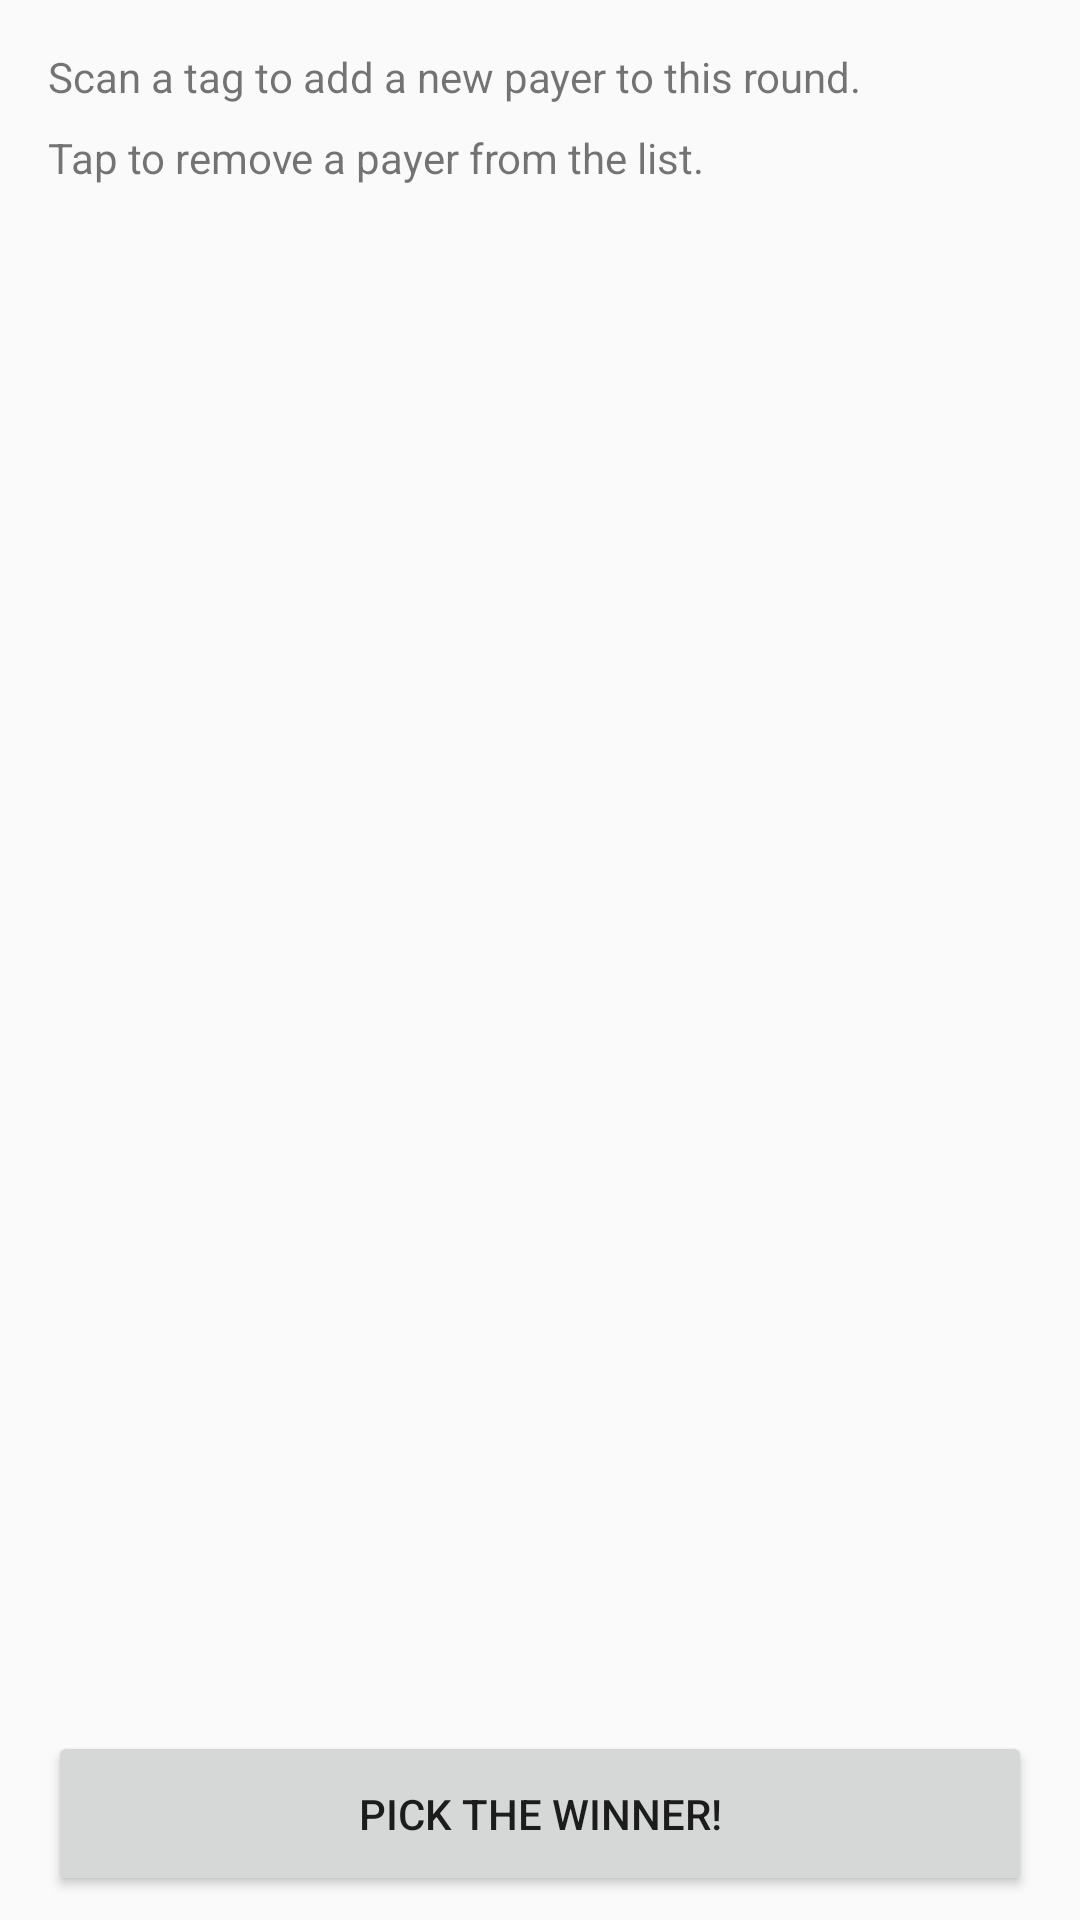

Write the Android layout XML for this screen, with the resource values it uses.
<!-- AndroidManifest.xml: application theme AppTheme -->
<!-- res/layout/activity_main.xml -->
<?xml version="1.0" encoding="utf-8"?>
<androidx.constraintlayout.widget.ConstraintLayout xmlns:android="http://schemas.android.com/apk/res/android"
    xmlns:app="http://schemas.android.com/apk/res-auto"
    xmlns:tools="http://schemas.android.com/tools"
    android:layout_width="match_parent"
    android:layout_height="match_parent"
    tools:context=".MainActivity">

    <TextView
        android:id="@+id/textView2"
        android:layout_width="0dp"
        android:layout_height="wrap_content"
        android:layout_marginStart="16dp"
        android:layout_marginTop="16dp"
        android:layout_marginEnd="16dp"
        android:text="@string/addPayerMessage"
        app:layout_constraintEnd_toEndOf="parent"
        app:layout_constraintStart_toStartOf="parent"
        app:layout_constraintTop_toTopOf="parent" />

    <TextView
        android:id="@+id/textView3"
        android:layout_width="0dp"
        android:layout_height="wrap_content"
        android:layout_marginStart="16dp"
        android:layout_marginTop="8dp"
        android:layout_marginEnd="16dp"
        android:text="@string/tapToDeleteMessage"
        app:layout_constraintEnd_toEndOf="parent"
        app:layout_constraintHorizontal_bias="0.0"
        app:layout_constraintStart_toStartOf="parent"
        app:layout_constraintTop_toBottomOf="@+id/textView2" />

    <ListView
        android:id="@+id/lv_payers"
        android:layout_width="0dp"
        android:layout_height="0dp"
        android:layout_marginStart="16dp"
        android:layout_marginTop="16dp"
        android:layout_marginEnd="16dp"
        android:layout_marginBottom="16dp"
        android:clickable="false"
        android:fadeScrollbars="false"
        app:layout_constraintBottom_toTopOf="@+id/button"
        app:layout_constraintEnd_toEndOf="parent"
        app:layout_constraintStart_toStartOf="parent"
        app:layout_constraintTop_toBottomOf="@+id/textView3" />

    <Button
        android:id="@+id/button"
        android:layout_width="0dp"
        android:layout_height="55dp"
        android:layout_marginStart="16dp"
        android:layout_marginEnd="16dp"
        android:layout_marginBottom="8dp"
        android:onClick="onGoClick"
        android:text="@string/selectPayer"
        app:layout_constraintBottom_toBottomOf="parent"
        app:layout_constraintEnd_toEndOf="parent"
        app:layout_constraintStart_toStartOf="parent" />
</androidx.constraintlayout.widget.ConstraintLayout>
<!-- resources referenced by this layout -->
<resources>
  <string name="addPayerMessage">Scan a tag to add a new payer to this round.</string>
  <string name="selectPayer">Pick the winner!</string>
  <string name="tapToDeleteMessage">Tap to remove a payer from the list.</string>
  <style name="AppTheme" parent="Theme.AppCompat.Light.DarkActionBar">
          
          <item name="colorPrimary">#009e4d</item>
          <item name="colorPrimaryDark">#009e4d</item>
          <item name="colorAccent">#009e4d</item>
      </style>
</resources>
